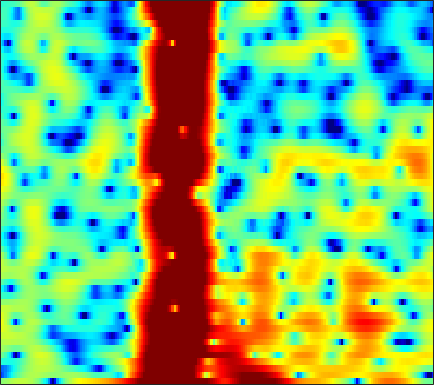

The file beside this chart, header and first rows:
0.24183, 0.52972, 0.91171, 1.2784, 1.533, 1.8416, 2.1035, 2.2618, 2.419, 2.5086, 2.5176, 2.4664, 2.3126, 2.0488, 1.7707, 1.2743, 0.60609, -0.030994, -1.1048, -2.5168, -4.3773, -6.2316, -9.7801, -16.171
-13.19, -11.85, -9.823, -7.813, -6.416, -4.742, -3.291, -2.345, -1.257, -0.3523, 0.3838, 0.8329, 1.305, 1.639, 1.806, 1.92, 1.927, 1.867, 1.714, 1.495, 1.235, 1.034, 0.7849, 0.5923
-11.4, -11.15, -10.27, -8.902, -7.738, -6.181, -4.722, -3.723, -2.522, -1.474, -0.5698, 0.01904, 0.6951, 1.247, 1.583, 1.933, 2.178, 2.296, 2.373, 2.364, 2.277, 2.165, 1.961, 1.699
-3.489, -3.715, -3.98, -4.172, -4.25, -4.215, -3.985, -3.663, -3.042, -2.248, -1.37, -0.6953, 0.1707, 0.9505, 1.461, 2.028, 2.458, 2.686, 2.863, 2.898, 2.79, 2.616, 2.26, 1.761
-0.2231, -0.9726, -2.258, -4.012, -5.802, -9.332, -16.14, -36.32, -14.03, -7.765, -4.185, -2.287, -0.3845, 1.022, 1.831, 2.643, 3.196, 3.454, 3.613, 3.571, 3.344, 3.055, 2.515, 1.806
1.369, 1.143, 0.7459, 0.2712, -0.1049, -0.5631, -0.8763, -0.9435, -0.7792, -0.3644, 0.201, 0.6566, 1.228, 1.702, 1.97, 2.197, 2.264, 2.203, 1.983, 1.601, 1.073, 0.5801, -0.2082, -1.142
1.93, 2.056, 2.138, 2.143, 2.114, 2.055, 1.993, 1.956, 1.922, 1.892, 1.853, 1.808, 1.71, 1.546, 1.363, 1.024, 0.5552, 0.1172, -0.5794, -1.396, -2.312, -3.051, -4.084, -5.151
2.896, 2.973, 2.987, 2.925, 2.848, 2.727, 2.591, 2.497, 2.38, 2.263, 2.124, 1.991, 1.748, 1.4, 1.049, 0.4352, -0.3703, -1.122, -2.353, -3.899, -5.815, -7.503, -10, -12.33
4.063, 3.79, 3.28, 2.64, 2.118, 1.461, 0.9655, 0.7683, 0.7689, 1.006, 1.343, 1.572, 1.767, 1.78, 1.651, 1.277, 0.649, -0.007336, -1.153, -2.638, -4.494, -6.131, -8.576, -10.87
4.543, 3.874, 2.595, 0.7283, -1.22, -5.025, -11.45, -14.94, -8.093, -3.647, -1.032, 0.2576, 1.378, 1.996, 2.197, 2.177, 1.88, 1.517, 0.8988, 0.2013, -0.5226, -1.046, -1.638, -2.044
3.938, 3.503, 2.706, 1.675, 0.7839, -0.3921, -1.286, -1.562, -1.279, -0.5103, 0.3208, 0.8226, 1.264, 1.411, 1.333, 0.9706, 0.3466, -0.2689, -1.218, -2.202, -3.062, -3.492, -3.608, -3.266
2.927, 2.85, 2.674, 2.448, 2.263, 2.043, 1.88, 1.812, 1.778, 1.79, 1.782, 1.731, 1.545, 1.169, 0.7245, -0.1306, -1.361, -2.618, -4.938, -8.435, -14.53, -24.41, -15.63, -9.291
0.5861, 0.6709, 0.7419, 0.7944, 0.8412, 0.9166, 1.045, 1.173, 1.348, 1.486, 1.56, 1.562, 1.463, 1.206, 0.897, 0.3184, -0.4654, -1.177, -2.254, -3.352, -4.271, -4.639, -4.397, -3.538
-2.901, -2.969, -3.19, -3.4, -3.417, -3.155, -2.553, -1.964, -1.13, -0.37, 0.247, 0.5951, 0.884, 1.001, 0.9836, 0.8448, 0.6071, 0.4047, 0.1332, -0.1027, -0.2209, -0.2056, -0.05321, 0.2191
-4.621, -5.541, -7.683, -11.53, -15.93, -15.49, -9.363, -6.325, -3.574, -1.7, -0.4249, 0.2112, 0.7338, 0.96, 0.9783, 0.8487, 0.6031, 0.3975, 0.1595, 0.03412, 0.1027, 0.2947, 0.6463, 1.087
-1.284, -1.865, -2.89, -3.997, -4.521, -4.321, -3.235, -2.172, -0.7895, 0.3032, 1.034, 1.339, 1.461, 1.23, 0.8305, -0.00594, -1.159, -2.201, -3.579, -4.424, -4.215, -3.436, -2.015, -0.5761
1.775, 1.62, 1.387, 1.194, 1.109, 1.15, 1.312, 1.475, 1.735, 1.943, 1.993, 1.913, 1.583, 0.9282, 0.1708, -1.272, -3.366, -5.559, -9.902, -16.72, -13.87, -9.57, -5.913, -3.454
2.558, 2.385, 2.13, 1.901, 1.751, 1.622, 1.609, 1.67, 1.779, 1.878, 1.917, 1.873, 1.648, 1.208, 0.7289, -0.127, -1.195, -2.08, -3.252, -4.123, -4.592, -4.644, -4.381, -3.958
2.757, 2.218, 1.396, 0.5705, 0.04329, -0.4162, -0.4258, -0.1159, 0.5173, 1.237, 1.905, 2.289, 2.595, 2.686, 2.594, 2.257, 1.684, 1.118, 0.2124, -0.8639, -2.183, -3.261, -4.745, -6.165
2.061, 0.9173, -1.082, -3.895, -6.726, -11.48, -10.86, -7.21, -3.364, -0.6648, 1.251, 2.295, 3.326, 3.973, 4.22, 4.272, 4.001, 3.59, 2.737, 1.46, -0.2749, -2.086, -5.582, -11.05
-0.73, -1.801, -3.509, -5.497, -6.955, -8.327, -8.089, -6.838, -4.69, -2.528, -0.6865, 0.472, 1.744, 2.659, 3.137, 3.509, 3.583, 3.449, 3.014, 2.314, 1.41, 0.5853, -0.51, -1.486
-3.29, -4.239, -5.663, -7.219, -8.192, -8.809, -8.434, -7.558, -5.838, -3.965, -2.209, -1.012, 0.3401, 1.397, 2.011, 2.581, 2.9, 2.982, 2.915, 2.666, 2.268, 1.948, 1.483, 1.008
-4.09, -5.233, -7.372, -10.6, -14.53, -27.28, -18.88, -12.62, -7.936, -4.822, -2.515, -1.124, 0.3474, 1.475, 2.123, 2.742, 3.107, 3.232, 3.23, 3.053, 2.724, 2.423, 1.93, 1.442
-2.464, -3.188, -4.354, -5.556, -6.389, -6.918, -6.478, -5.579, -3.921, -2.255, -0.6921, 0.3348, 1.469, 2.375, 2.881, 3.339, 3.55, 3.552, 3.344, 2.93, 2.337, 1.75, 0.9009, -0.0241
-0.6801, -1.166, -1.859, -2.428, -2.743, -2.862, -2.56, -2.095, -1.181, -0.1372, 0.9401, 1.685, 2.55, 3.228, 3.574, 3.819, 3.803, 3.609, 3.087, 2.27, 1.148, 0.08473, -1.577, -3.6
0.3062, -0.4982, -1.839, -3.403, -4.45, -5.225, -4.646, -3.497, -1.739, -0.02174, 1.425, 2.321, 3.293, 3.949, 4.26, 4.416, 4.267, 3.946, 3.236, 2.114, 0.5904, -0.8712, -3.441, -6.735
1.148, 0.04181, -2.057, -5.344, -9.126, -17.17, -11.43, -6.759, -2.922, -0.3839, 1.397, 2.396, 3.374, 4.015, 4.309, 4.45, 4.307, 4.01, 3.351, 2.37, 1.01, -0.2785, -2.345, -4.965
2.047, 1.387, 0.341, -0.796, -1.549, -2.146, -2.088, -1.651, -0.8374, 0.06696, 0.8816, 1.421, 1.973, 2.389, 2.583, 2.693, 2.629, 2.458, 2.043, 1.466, 0.6465, -0.06546, -1.193, -2.427
3.125, 2.746, 2.162, 1.545, 1.086, 0.5559, 0.1195, -0.1198, -0.3113, -0.4024, -0.3933, -0.3191, -0.1667, 0.04155, 0.1857, 0.3499, 0.4467, 0.4576, 0.3716, 0.1877, -0.09719, -0.3618, -0.8047, -1.248
4.548, 4.208, 3.615, 2.918, 2.301, 1.407, 0.4133, -0.3792, -1.44, -2.457, -3.193, -3.515, -3.464, -3.075, -2.652, -2.094, -1.642, -1.384, -1.117, -1.005, -0.8803, -0.8421, -0.7688, -0.7437
5.979, 5.575, 4.869, 3.952, 3.139, 1.813, 0.2116, -1.26, -3.755, -7.062, -11.43, -13.7, -11.22, -7.834, -6.038, -4.504, -3.648, -3.321, -3.143, -3.005, -2.786, -2.455, -1.821, -1.16
6.463, 5.972, 5.152, 4.105, 3.228, 1.883, 0.3581, -0.9681, -2.965, -5.36, -7.692, -8.691, -7.898, -6.263, -5.221, -4.489, -4.549, -5.16, -6.847, -9.11, -10.36, -8.773, -5.644, -3.052
5.481, 4.835, 3.741, 2.41, 1.323, -0.05242, -1.125, -1.642, -2.011, -2.135, -2.101, -1.975, -1.762, -1.538, -1.486, -1.72, -2.434, -3.384, -5.324, -7.835, -9.155, -7.832, -4.869, -2.414
3.353, 2.57, 0.9938, -1.271, -3.699, -8.156, -12.01, -9.515, -5.498, -2.767, -1.048, -0.1222, 0.6644, 1.15, 1.277, 1.247, 0.9547, 0.6177, 0.09948, -0.3932, -0.6409, -0.5788, -0.3428, 0.1306
0.865, 0.5054, -0.3626, -1.697, -3.05, -4.905, -5.789, -5.058, -3.14, -1.174, 0.3376, 1.175, 1.979, 2.438, 2.609, 2.62, 2.434, 2.187, 1.77, 1.283, 0.8056, 0.4582, 0.02741, -0.3926
-1.719, -1.149, -0.6279, -0.3815, -0.2821, -0.157, 0.08288, 0.4143, 0.9925, 1.64, 2.246, 2.615, 2.97, 3.103, 3.079, 2.838, 2.396, 1.933, 1.155, 0.2409, -0.7751, -1.601, -2.625, -3.667
-3.42, -2.101, -0.8168, 0.1217, 0.6894, 1.292, 1.827, 2.176, 2.632, 3.009, 3.319, 3.476, 3.542, 3.436, 3.203, 2.69, 1.902, 1.117, -0.2269, -1.893, -3.969, -5.675, -8.086, -9.86
-2.318, -1.435, -0.4816, 0.3099, 0.8025, 1.402, 1.941, 2.313, 2.771, 3.177, 3.486, 3.635, 3.684, 3.541, 3.272, 2.683, 1.775, 0.8493, -0.7672, -2.944, -5.911, -8.953, -15.04, -29.14
-1.033, -0.8413, -0.5972, -0.4192, -0.2762, -0.005225, 0.3995, 0.8305, 1.478, 2.179, 2.795, 3.166, 3.497, 3.58, 3.485, 3.101, 2.43, 1.726, 0.5258, -1.033, -2.835, -4.3, -6.213, -7.543
-1.195, -1.55, -2.187, -3.109, -3.882, -4.738, -4.668, -3.776, -2.015, -0.2007, 1.313, 2.2, 3.069, 3.567, 3.733, 3.67, 3.329, 2.904, 2.154, 1.223, 0.1993, -0.5583, -1.532, -2.316
-2.3, -2.756, -3.857, -5.804, -8.169, -14.31, -21.35, -11.7, -5.575, -2.042, 0.3142, 1.571, 2.757, 3.495, 3.786, 3.893, 3.688, 3.358, 2.705, 1.886, 0.9472, 0.211, -0.6613, -1.367
-3.587, -3.304, -3.265, -3.508, -3.802, -4.074, -3.743, -2.988, -1.554, -0.04381, 1.308, 2.14, 2.976, 3.522, 3.729, 3.754, 3.477, 3.068, 2.228, 1.041, -0.5187, -1.927, -3.953, -5.501
-4.996, -3.785, -2.617, -1.826, -1.398, -0.8741, -0.3575, 0.05502, 0.6684, 1.296, 1.883, 2.281, 2.705, 2.982, 3.092, 3.046, 2.775, 2.385, 1.563, 0.2876, -1.625, -3.644, -7.735, -14.84
-4.204, -3.243, -2.258, -1.555, -1.148, -0.7329, -0.4221, -0.2286, -0.0133, 0.1838, 0.3564, 0.4825, 0.6719, 0.8658, 1.014, 1.18, 1.259, 1.224, 1.018, 0.5802, -0.07707, -0.6909, -1.481, -1.949
-2.489, -2.271, -2.079, -1.968, -1.934, -1.982, -2.092, -2.219, -2.474, -2.807, -3.17, -3.422, -3.58, -3.374, -2.969, -2.139, -1.217, -0.5622, 0.1699, 0.7172, 1.098, 1.295, 1.488, 1.691
-1.867, -2.239, -2.773, -3.336, -3.773, -4.309, -4.805, -5.195, -5.814, -6.743, -8.186, -9.739, -12.4, -13.36, -11.14, -7.375, -4.333, -2.566, -0.7365, 0.6283, 1.642, 2.235, 2.832, 3.256
-2.412, -3.369, -4.834, -6.5, -7.755, -9.008, -9.466, -9.358, -9.054, -9.057, -9.732, -10.77, -12.63, -13.01, -10.96, -7.299, -4.219, -2.377, -0.4221, 1.067, 2.195, 2.847, 3.505, 3.936
-3.126, -4.464, -6.824, -10.26, -14.17, -25.75, -21, -14.86, -10.87, -8.637, -7.271, -6.551, -5.723, -4.778, -3.916, -2.619, -1.248, -0.2602, 0.914, 1.929, 2.75, 3.229, 3.709, 4.003
-3.006, -3.987, -5.528, -7.207, -8.398, -9.403, -9.214, -8.369, -6.831, -5.314, -3.993, -3.152, -2.191, -1.339, -0.755, -0.05034, 0.606, 1.066, 1.625, 2.155, 2.634, 2.944, 3.272, 3.466
-3.024, -3.67, -4.479, -5.038, -5.189, -5.022, -4.462, -3.822, -2.845, -1.824, -0.8911, -0.2884, 0.3536, 0.7981, 1.006, 1.122, 1.069, 0.9592, 0.8543, 0.8808, 1.146, 1.5, 2.037, 2.501
-4.403, -5.579, -7.108, -7.79, -7.277, -5.632, -3.69, -2.332, -0.7834, 0.4688, 1.429, 1.96, 2.395, 2.474, 2.279, 1.647, 0.4967, -0.7534, -2.872, -4.741, -4.299, -2.618, -0.317, 1.384
-6.388, -8.483, -13.4, -21.89, -15.24, -8.507, -4.642, -2.619, -0.5951, 0.8629, 1.906, 2.434, 2.818, 2.822, 2.538, 1.705, 0.2433, -1.402, -4.632, -8.611, -7.751, -4.602, -1.305, 0.8316
-5.378, -5.888, -6.461, -6.559, -6.121, -4.976, -3.546, -2.488, -1.196, -0.1004, 0.7646, 1.257, 1.7, 1.898, 1.877, 1.611, 1.116, 0.6489, 0.01436, -0.3821, -0.3367, -0.03912, 0.5581, 1.15
-3.83, -3.882, -3.951, -3.921, -3.807, -3.485, -3.001, -2.557, -1.874, -1.125, -0.3797, 0.1566, 0.7836, 1.271, 1.54, 1.777, 1.871, 1.871, 1.823, 1.767, 1.72, 1.683, 1.611, 1.466
-2.671, -2.769, -2.997, -3.287, -3.531, -3.856, -4.088, -4.087, -3.755, -3.001, -1.937, -1.074, 0.02547, 0.9696, 1.548, 2.147, 2.56, 2.759, 2.908, 2.928, 2.832, 2.692, 2.38, 1.9
-2.165, -2.315, -2.704, -3.416, -4.21, -5.768, -7.986, -9.909, -10.86, -8.218, -4.897, -2.856, -0.7318, 0.8341, 1.703, 2.534, 3.075, 3.332, 3.505, 3.524, 3.418, 3.257, 2.921, 2.406
-2.571, -2.491, -2.657, -3.205, -3.92, -5.388, -7.637, -9.728, -10.91, -7.897, -4.314, -2.205, -0.1212, 1.293, 2.008, 2.595, 2.839, 2.864, 2.764, 2.626, 2.518, 2.452, 2.366, 2.196
-3.524, -3.268, -3.077, -2.903, -2.793, -2.627, -2.437, -2.192, -1.631, -0.7474, 0.3129, 1.078, 1.905, 2.395, 2.505, 2.273, 1.603, 0.8342, -0.3691, -1.368, -1.578, -1.137, -0.1983, 0.665
